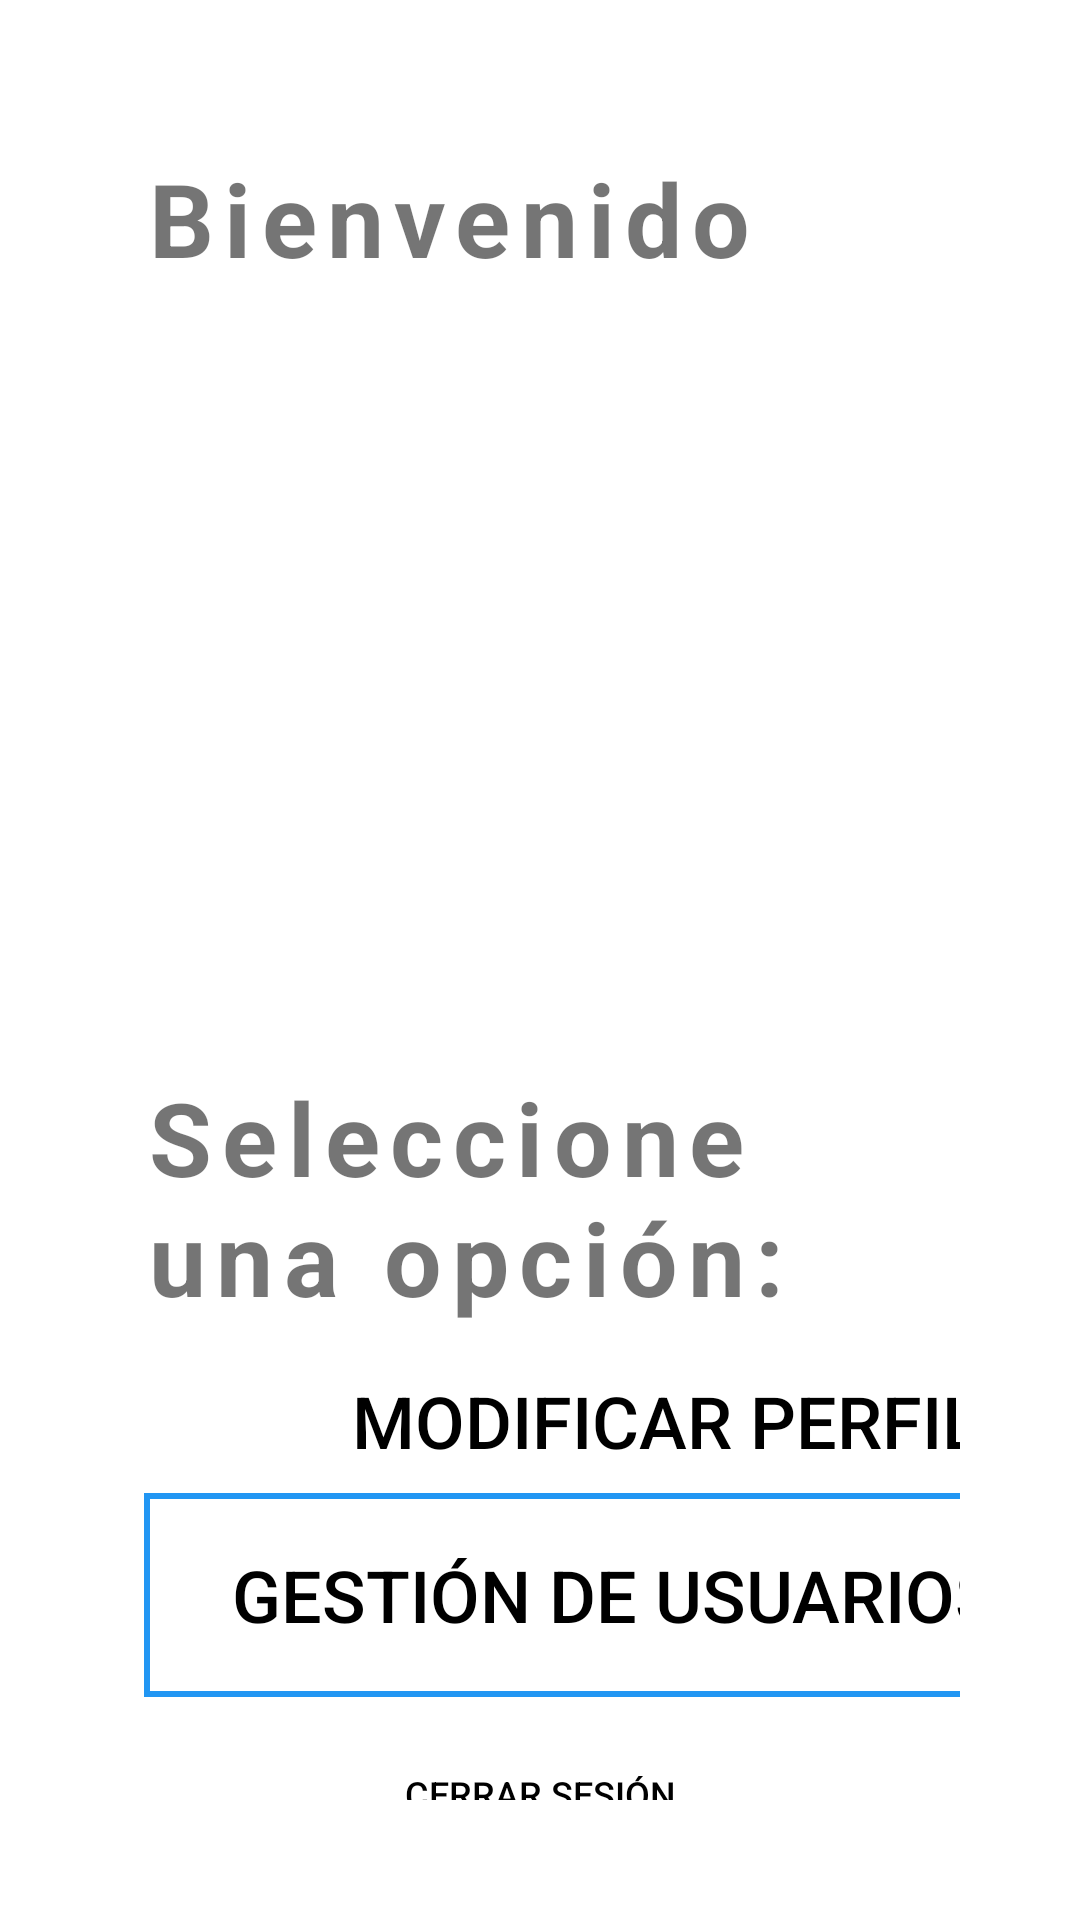

Layout XML and referenced resources for this Android screen:
<!-- AndroidManifest.xml: application theme Theme.PFTAPPNull -->
<!-- res/layout/activity_menu.xml -->
<?xml version="1.0" encoding="utf-8"?>
<RelativeLayout xmlns:android="http://schemas.android.com/apk/res/android"
    xmlns:tools="http://schemas.android.com/tools"
    android:layout_width="match_parent"
    android:layout_height="match_parent"
    xmlns:app="http://schemas.android.com/apk/res-auto"
    tools:context=".view.MenuActivity">

    <LinearLayout
        android:layout_width="match_parent"
        android:layout_height="wrap_content"
        android:orientation="vertical"
        android:padding="40dp">

        <TextView
            android:id="@+id/bienvenidoTitle"
            android:layout_width="wrap_content"
            android:layout_height="wrap_content"
            android:layout_marginTop="2dp"
            android:letterSpacing="0.1"
            android:padding="8dp"
            android:shadowDx="1"
            android:shadowDy="1"
            android:shadowRadius="2"
            android:text="@string/bienvenido"
            android:textSize="34sp"
            android:textStyle="bold" />

        <ImageView
            android:id="@+id/imageView"
            android:layout_width="244dp"
            android:layout_height="229dp"
            android:layout_gravity="center"
            android:adjustViewBounds="true"
            android:maxHeight="200dp"
            android:src="@drawable/frankentech_logo" />

        <TextView
            android:id="@+id/opcionTitle"
            android:layout_width="wrap_content"
            android:layout_height="wrap_content"
            android:layout_gravity="center"
            android:layout_marginTop="16dp"
            android:letterSpacing="0.1"
            android:padding="8dp"
            android:shadowDx="1"
            android:shadowDy="1"
            android:shadowRadius="2"
            android:text="@string/seleccionar_opcion"
            android:textSize="34sp"
            android:textStyle="bold" />

        

        


        <Button
            android:id="@+id/perfilButton"
            android:layout_width="284dp"
            android:layout_height="wrap_content"
            android:layout_marginLeft="40dp"
            android:layout_marginRight="8dp"
            android:background="@drawable/button_design"
            android:backgroundTint="@color/white"
            android:text="@string/modificar_perfil"
            android:textAllCaps="true"
            android:textColor="@android:color/black"
            android:textSize="25dp"
            app:autoSizeMaxTextSize="24sp"
            app:autoSizeMinTextSize="12sp"
            app:autoSizeStepGranularity="2sp"
            app:autoSizeTextType="uniform" />

        <Button
            android:id="@+id/usuariosButton"
            android:layout_width="314dp"
            android:layout_height="68dp"
            android:layout_marginLeft="8dp"
            android:layout_marginRight="40dp"
            android:layout_toRightOf="@id/perfilButton"
            android:background="@drawable/button_design"
            android:backgroundTint="#2196F3"
            android:text="@string/gestion_usuarios"
            android:textAllCaps="true"
            android:textColor="@android:color/black"
            android:textSize="25dp"
            app:autoSizeMaxTextSize="24sp"
            app:autoSizeMinTextSize="12sp"
            app:autoSizeStepGranularity="2sp"
            app:autoSizeTextType="uniform" />

        <Button
            android:id="@+id/cerrarSesionButton"
            android:layout_width="@dimen/widerecomendation"
            android:layout_height="wrap_content"
            android:layout_gravity="center_horizontal"
            android:layout_marginLeft="40dp"
            android:layout_marginTop="24dp"
            android:layout_marginRight="40dp"
            android:background="@drawable/button_design"
            android:backgroundTint="@color/white"
            android:baselineAligned="false"
            android:text="@string/cerrar_sesion"
            android:textAllCaps="true"
            android:textColor="@android:color/black"
            android:textSize="25dp"
            app:autoSizeMaxTextSize="24sp"
            app:autoSizeMinTextSize="12sp"
            app:autoSizeStepGranularity="2sp"
            app:autoSizeTextType="uniform" />


    </LinearLayout>

</RelativeLayout>
<!-- resources referenced by this layout -->
<resources>
  <dimen name="widerecomendation">320dp</dimen>
  <!-- drawable button_design (drawable) -->
  <?xml version="1.0" encoding="utf-8"?>
  <shape xmlns:android="http://schemas.android.com/apk/res/android">
      <solid android:color="@android:color/transparent" />
      <stroke
          android:width="2dp"
          android:color="#000000"
      />
  </shape>
  <string name="bienvenido">Bienvenido</string>
  <string name="cerrar_sesion">Cerrar Sesión</string>
  <string name="gestion_usuarios">Gestión de usuarios</string>
  <string name="modificar_perfil">Modificar perfil</string>
  <string name="seleccionar_opcion">Seleccione una opción:</string>
  <style name="Theme.PFTAPPNull" parent="Theme.MaterialComponents.DayNight.DarkActionBar">
          
          <item name="colorPrimary">@color/purple_500</item>
          <item name="colorPrimaryVariant">@color/purple_700</item>
          <item name="colorOnPrimary">@color/white</item>
          
          <item name="colorSecondary">@color/teal_200</item>
          <item name="colorSecondaryVariant">@color/teal_700</item>
          <item name="colorOnSecondary">@color/black</item>
          
          <item name="android:statusBarColor">?attr/colorPrimaryVariant</item>
          
      </style>
  <!-- not gathered from this repository: default colours our renderer supplied (Android Studio template values) -->
  <color name="purple_500">#FF6200EE</color>
  <color name="purple_700">#FF3700B3</color>
  <color name="teal_200">#FF03DAC5</color>
  <color name="teal_700">#FF018786</color>
  <color name="black">#FF000000</color>
  <color name="white">#FFFFFFFF</color>
</resources>
